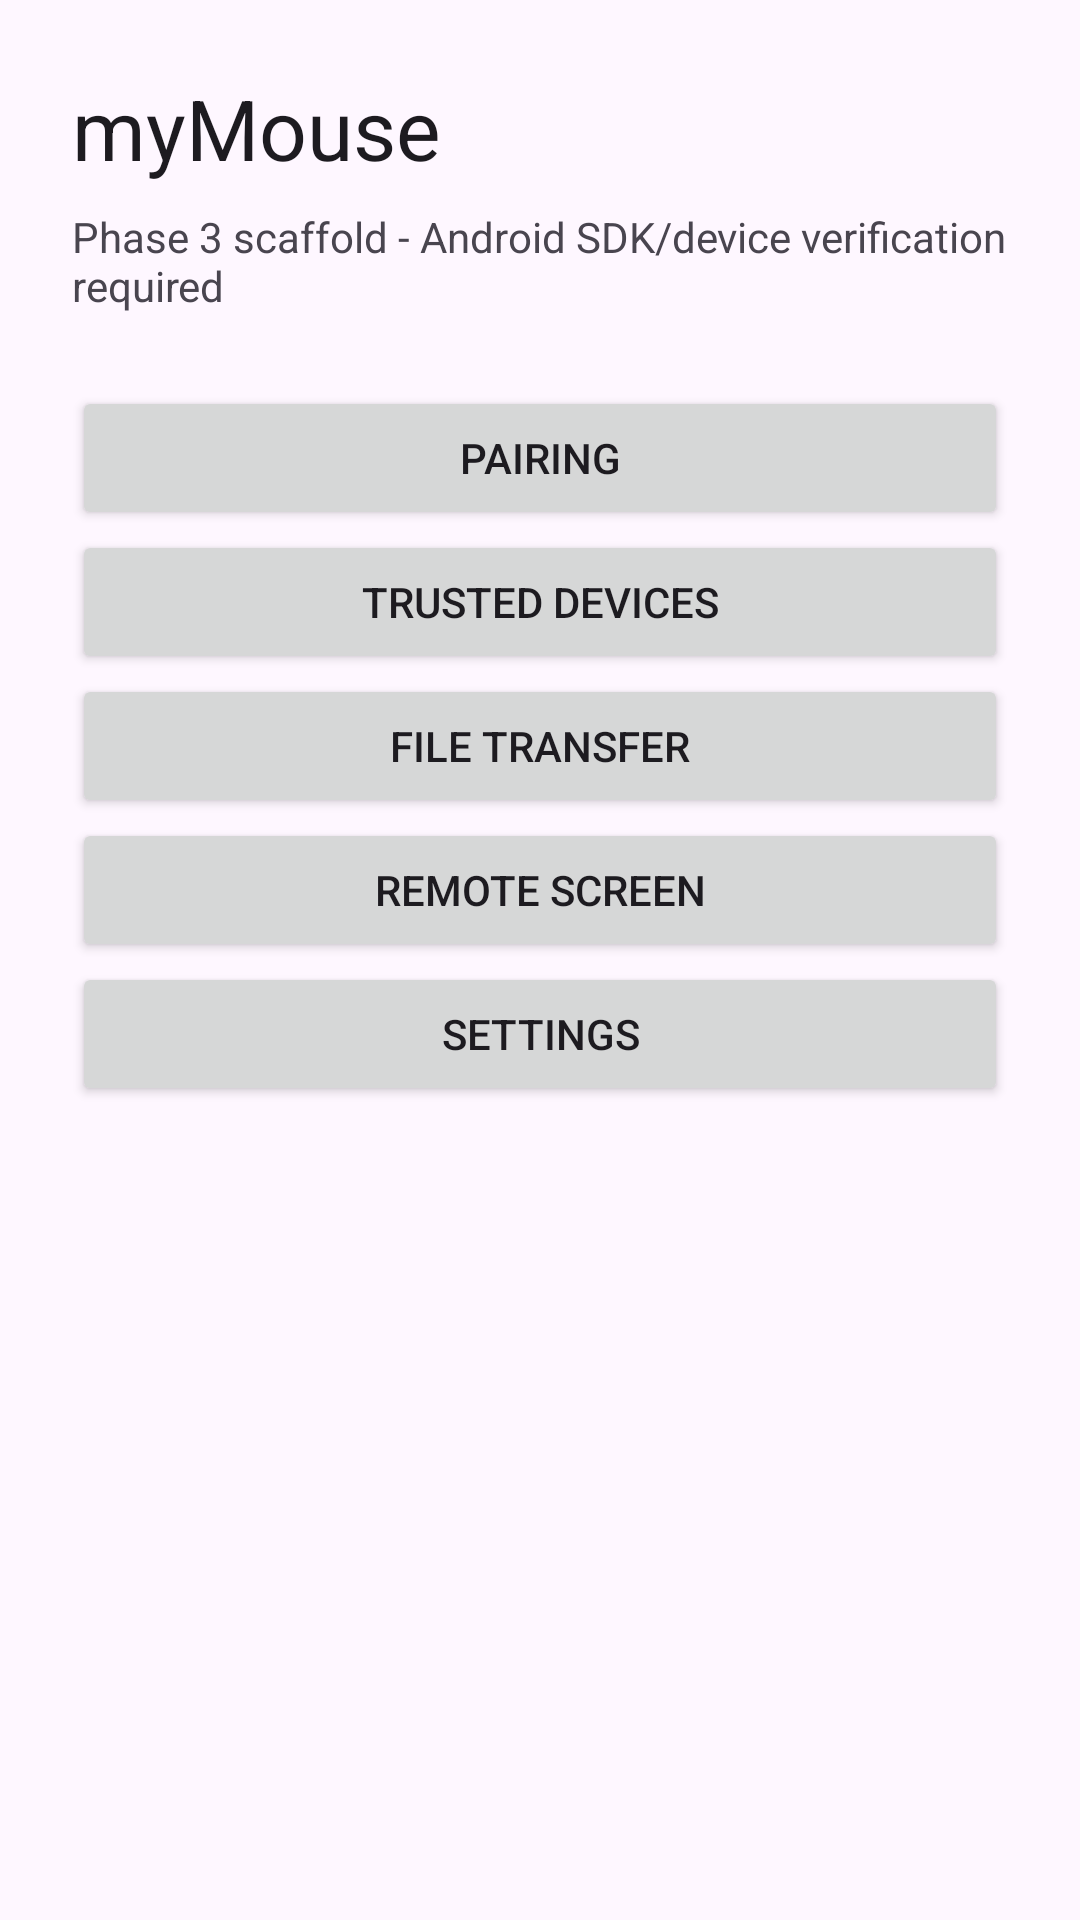

The Android layout XML behind this screen, and the referenced resources:
<!-- AndroidManifest.xml: application theme Theme.MyMouse -->
<!-- res/layout/activity_main.xml -->
<?xml version="1.0" encoding="utf-8"?>
<LinearLayout xmlns:android="http://schemas.android.com/apk/res/android"
    android:layout_width="match_parent"
    android:layout_height="match_parent"
    android:orientation="vertical"
    android:padding="24dp">

    <TextView
        android:id="@+id/title"
        android:layout_width="wrap_content"
        android:layout_height="wrap_content"
        android:text="@string/app_name"
        android:textAppearance="@style/TextAppearance.Material3.HeadlineMedium" />

    <TextView
        android:id="@+id/status"
        android:layout_width="match_parent"
        android:layout_height="wrap_content"
        android:layout_marginTop="8dp"
        android:text="@string/status_scaffold" />

    <Button android:id="@+id/btnPairing" android:layout_width="match_parent" android:layout_height="wrap_content" android:layout_marginTop="24dp" android:text="@string/pairing_title" />
    <Button android:id="@+id/btnTrusted" android:layout_width="match_parent" android:layout_height="wrap_content" android:text="@string/trusted_devices" />
    <Button android:id="@+id/btnFiles" android:layout_width="match_parent" android:layout_height="wrap_content" android:text="@string/file_transfer" />
    <Button android:id="@+id/btnRemote" android:layout_width="match_parent" android:layout_height="wrap_content" android:text="@string/remote_screen" />
    <Button android:id="@+id/btnSettings" android:layout_width="match_parent" android:layout_height="wrap_content" android:text="@string/settings" />
</LinearLayout>
<!-- resources referenced by this layout -->
<resources>
  <string name="app_name">myMouse</string>
  <string name="file_transfer">File transfer</string>
  <string name="pairing_title">Pairing</string>
  <string name="remote_screen">Remote screen</string>
  <string name="settings">Settings</string>
  <string name="status_scaffold">Phase 3 scaffold - Android SDK/device verification required</string>
  <string name="trusted_devices">Trusted devices</string>
  <style name="Theme.MyMouse" parent="Theme.Material3.DayNight.NoActionBar">
          <item name="android:statusBarColor">?attr/colorPrimary</item>
      </style>
</resources>
